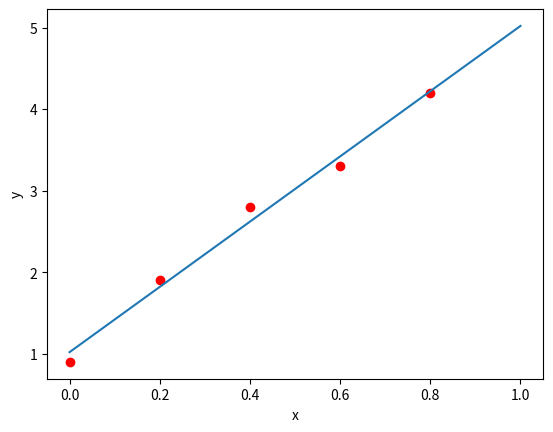

Here is the Python script that generated this plot:
# -*- coding: utf-8 -*-
"""
Created on Fri Nov 30 17:49:32 2018

[redacted]
"""

'''以线性回归为例,用最小二乘法进行曲线拟合'''

import numpy as np
import matplotlib.pyplot as plt   

def least_squares_method(d={}):
    for x,y in d.items():
        plt.plot(x,y,'or-')
    
    sum_xiyi = 0
    for x,y in d.items():
        sum_xiyi = sum_xiyi + x*y
     
    sum_xi = 0
    for x in d:
        sum_xi = sum_xi + x
        
    sum_yi = 0
    for y in d.values():
        sum_yi = sum_yi + y
        
    sum_xi2 = 0
    for x in d:
        sum_xi2 = sum_xi2 + x*x
    
    n = len(d)
    y_average = sum_yi/n 
    x_average = sum_xi/n
    
    k = (n*sum_xiyi - sum_xi*sum_yi) / (n*sum_xi2 - np.power(sum_xi,2))
    b = y_average - k*x_average
    print("用最小二乘法得出来的拟合直线为:y=%.2f+%.2fx"%(b,k))
    
    print("图像如下所示:")
    x = np.linspace(0.0,1.0,100)
    y = [k*i+b for i in x]
    plt.xlabel('x')
    plt.ylabel('y')
    plt.plot(x,y)
    plt.show()
 
print("已知试验数据：")
print("xi | 0.0  0.2  0.4  0.6  0.8")
print("yi | 0.9  1.9  2.8  3.3  4.2")
       
least_squares_method({0.0:0.9 , 0.2:1.9 , 0.4:2.8 , 0.6:3.3 , 0.8:4.2})
        
    
  
    
    
